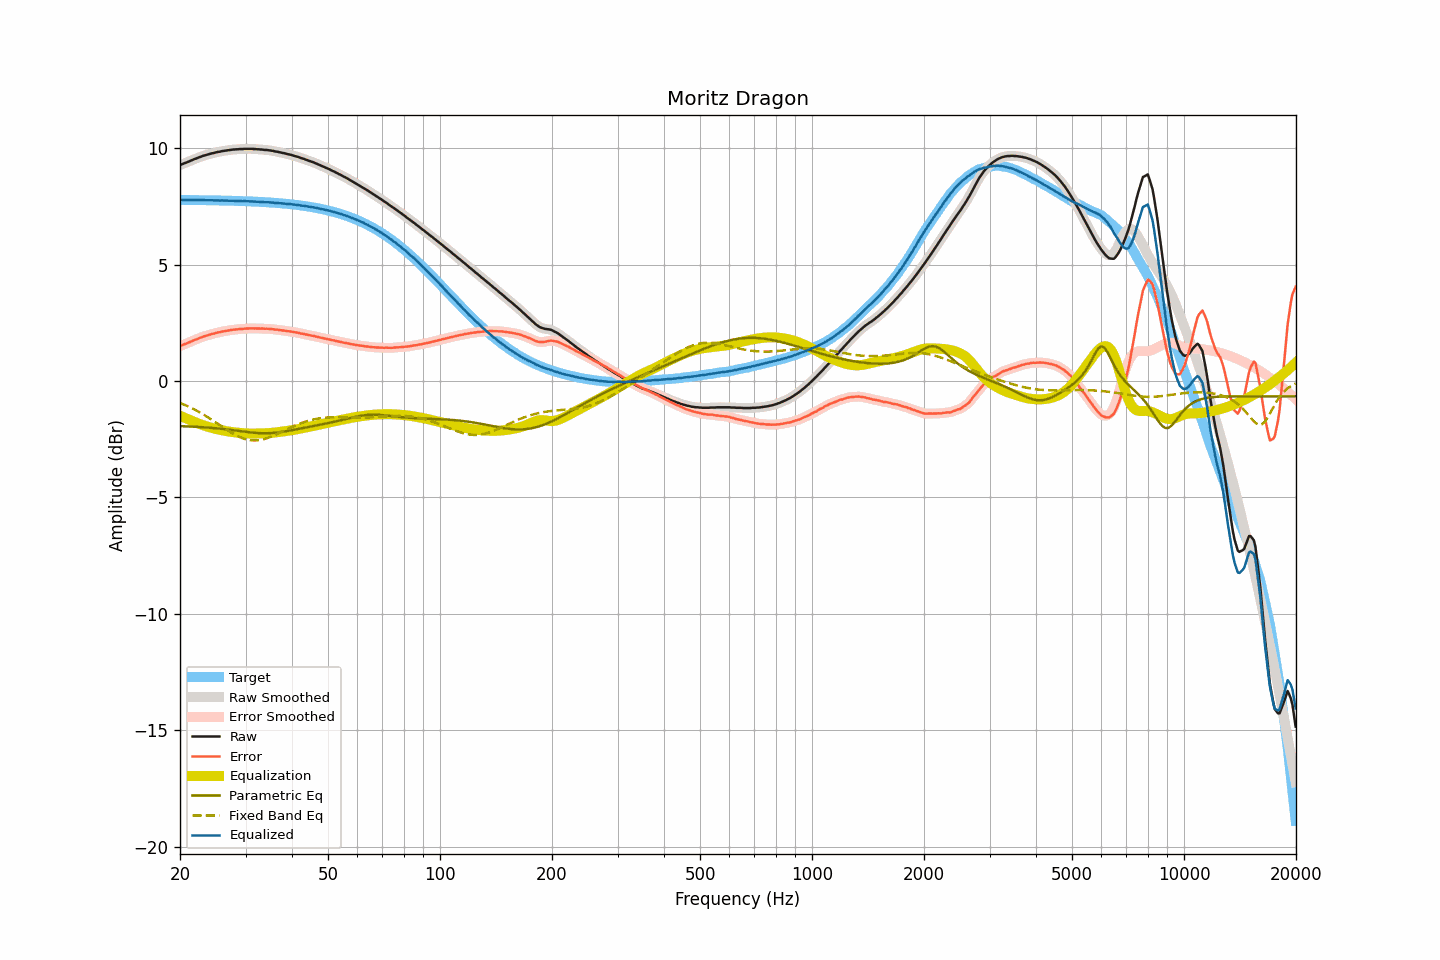

Values plotted in this chart, from the file beside it:
frequency, raw, smoothed, error, error_smoothed, equalization, parametric_eq, fixed_band_eq, equalized_raw, equalized_smoothed, target
20.00, 9.27, 9.27, 1.49, 1.49, -1.49, -1.94, -0.94, 7.78, 7.78, 7.78
20.20, 9.30, 9.30, 1.52, 1.52, -1.52, -1.94, -0.97, 7.78, 7.78, 7.77
20.40, 9.33, 9.33, 1.56, 1.55, -1.55, -1.94, -1.00, 7.78, 7.77, 7.77
20.61, 9.36, 9.36, 1.59, 1.58, -1.58, -1.95, -1.03, 7.78, 7.77, 7.77
20.81, 9.38, 9.38, 1.61, 1.61, -1.61, -1.95, -1.06, 7.77, 7.77, 7.77
21.02, 9.41, 9.41, 1.64, 1.64, -1.64, -1.95, -1.09, 7.77, 7.77, 7.77
21.23, 9.44, 9.44, 1.67, 1.67, -1.67, -1.95, -1.12, 7.77, 7.77, 7.77
21.44, 9.47, 9.47, 1.70, 1.70, -1.70, -1.96, -1.16, 7.77, 7.77, 7.77
21.66, 9.50, 9.50, 1.73, 1.73, -1.73, -1.96, -1.19, 7.77, 7.77, 7.77
21.87, 9.53, 9.53, 1.76, 1.76, -1.76, -1.97, -1.23, 7.77, 7.77, 7.77
22.09, 9.55, 9.55, 1.78, 1.79, -1.79, -1.97, -1.26, 7.76, 7.77, 7.77
22.31, 9.58, 9.58, 1.81, 1.81, -1.81, -1.97, -1.30, 7.77, 7.77, 7.77
22.54, 9.61, 9.61, 1.84, 1.84, -1.84, -1.98, -1.34, 7.77, 7.77, 7.77
22.76, 9.63, 9.63, 1.86, 1.87, -1.87, -1.98, -1.38, 7.76, 7.77, 7.77
22.99, 9.66, 9.66, 1.89, 1.89, -1.89, -1.99, -1.42, 7.77, 7.77, 7.76
23.22, 9.68, 9.68, 1.92, 1.92, -1.91, -1.99, -1.46, 7.76, 7.76, 7.76
23.45, 9.70, 9.70, 1.94, 1.94, -1.94, -1.99, -1.50, 7.76, 7.76, 7.76
23.69, 9.72, 9.72, 1.96, 1.96, -1.96, -2.00, -1.54, 7.76, 7.76, 7.76
23.92, 9.74, 9.74, 1.98, 1.98, -1.98, -2.01, -1.59, 7.76, 7.76, 7.76
24.16, 9.76, 9.76, 2.00, 2.00, -2.00, -2.01, -1.63, 7.76, 7.76, 7.76
24.40, 9.78, 9.78, 2.02, 2.02, -2.02, -2.02, -1.68, 7.76, 7.76, 7.76
24.65, 9.79, 9.79, 2.03, 2.04, -2.04, -2.02, -1.72, 7.75, 7.76, 7.76
24.89, 9.81, 9.81, 2.05, 2.06, -2.05, -2.03, -1.77, 7.75, 7.76, 7.76
25.14, 9.83, 9.82, 2.08, 2.07, -2.07, -2.03, -1.81, 7.76, 7.75, 7.75
25.39, 9.84, 9.84, 2.09, 2.09, -2.09, -2.04, -1.86, 7.75, 7.75, 7.75
25.65, 9.85, 9.85, 2.10, 2.10, -2.10, -2.05, -1.91, 7.75, 7.75, 7.75
25.91, 9.87, 9.87, 2.12, 2.12, -2.12, -2.05, -1.95, 7.75, 7.75, 7.75
26.16, 9.88, 9.88, 2.13, 2.13, -2.13, -2.06, -2.00, 7.75, 7.75, 7.75
26.43, 9.89, 9.89, 2.14, 2.14, -2.14, -2.07, -2.05, 7.75, 7.75, 7.75
26.69, 9.90, 9.90, 2.15, 2.15, -2.16, -2.08, -2.09, 7.74, 7.74, 7.74
26.96, 9.91, 9.91, 2.17, 2.17, -2.17, -2.09, -2.13, 7.74, 7.74, 7.74
27.23, 9.92, 9.92, 2.18, 2.18, -2.18, -2.09, -2.18, 7.74, 7.74, 7.74
27.50, 9.93, 9.93, 2.19, 2.19, -2.19, -2.10, -2.22, 7.74, 7.74, 7.74
27.77, 9.94, 9.94, 2.20, 2.20, -2.20, -2.11, -2.26, 7.74, 7.74, 7.74
28.05, 9.94, 9.94, 2.20, 2.21, -2.21, -2.12, -2.30, 7.73, 7.74, 7.74
28.33, 9.95, 9.95, 2.22, 2.21, -2.21, -2.13, -2.34, 7.73, 7.73, 7.73
28.62, 9.95, 9.95, 2.22, 2.22, -2.22, -2.14, -2.37, 7.73, 7.73, 7.73
28.90, 9.96, 9.96, 2.23, 2.23, -2.23, -2.15, -2.40, 7.73, 7.73, 7.73
29.19, 9.96, 9.96, 2.23, 2.23, -2.23, -2.16, -2.43, 7.72, 7.72, 7.73
29.48, 9.96, 9.96, 2.24, 2.24, -2.24, -2.17, -2.46, 7.72, 7.72, 7.72
29.78, 9.97, 9.97, 2.25, 2.24, -2.25, -2.17, -2.48, 7.72, 7.72, 7.72
30.08, 9.97, 9.97, 2.25, 2.25, -2.25, -2.18, -2.50, 7.72, 7.72, 7.72
30.38, 9.97, 9.97, 2.25, 2.25, -2.25, -2.19, -2.52, 7.72, 7.72, 7.72
30.68, 9.97, 9.97, 2.26, 2.26, -2.26, -2.20, -2.53, 7.71, 7.71, 7.71
30.99, 9.97, 9.97, 2.26, 2.26, -2.26, -2.21, -2.55, 7.71, 7.71, 7.71
31.30, 9.97, 9.97, 2.26, 2.26, -2.26, -2.22, -2.55, 7.71, 7.71, 7.71
31.61, 9.96, 9.96, 2.26, 2.26, -2.26, -2.22, -2.56, 7.70, 7.70, 7.70
31.93, 9.96, 9.96, 2.26, 2.26, -2.26, -2.23, -2.55, 7.70, 7.70, 7.70
32.24, 9.95, 9.95, 2.25, 2.25, -2.26, -2.23, -2.55, 7.69, 7.70, 7.70
32.57, 9.95, 9.95, 2.26, 2.25, -2.25, -2.24, -2.54, 7.70, 7.69, 7.69
32.89, 9.94, 9.94, 2.25, 2.25, -2.25, -2.24, -2.53, 7.69, 7.69, 7.69
33.22, 9.94, 9.94, 2.25, 2.25, -2.25, -2.24, -2.52, 7.69, 7.69, 7.69
33.55, 9.93, 9.93, 2.25, 2.25, -2.25, -2.25, -2.50, 7.68, 7.68, 7.68
33.89, 9.92, 9.92, 2.24, 2.24, -2.25, -2.25, -2.48, 7.67, 7.68, 7.68
34.23, 9.92, 9.92, 2.24, 2.24, -2.24, -2.25, -2.46, 7.68, 7.67, 7.67
34.57, 9.91, 9.91, 2.24, 2.24, -2.24, -2.24, -2.44, 7.67, 7.67, 7.67
34.92, 9.90, 9.90, 2.23, 2.24, -2.23, -2.24, -2.41, 7.67, 7.67, 7.67
35.27, 9.89, 9.89, 2.23, 2.23, -2.23, -2.24, -2.38, 7.66, 7.66, 7.66
35.62, 9.88, 9.88, 2.22, 2.22, -2.22, -2.23, -2.35, 7.66, 7.66, 7.66
35.97, 9.86, 9.86, 2.21, 2.21, -2.21, -2.22, -2.32, 7.65, 7.65, 7.65
... 635 more rows
